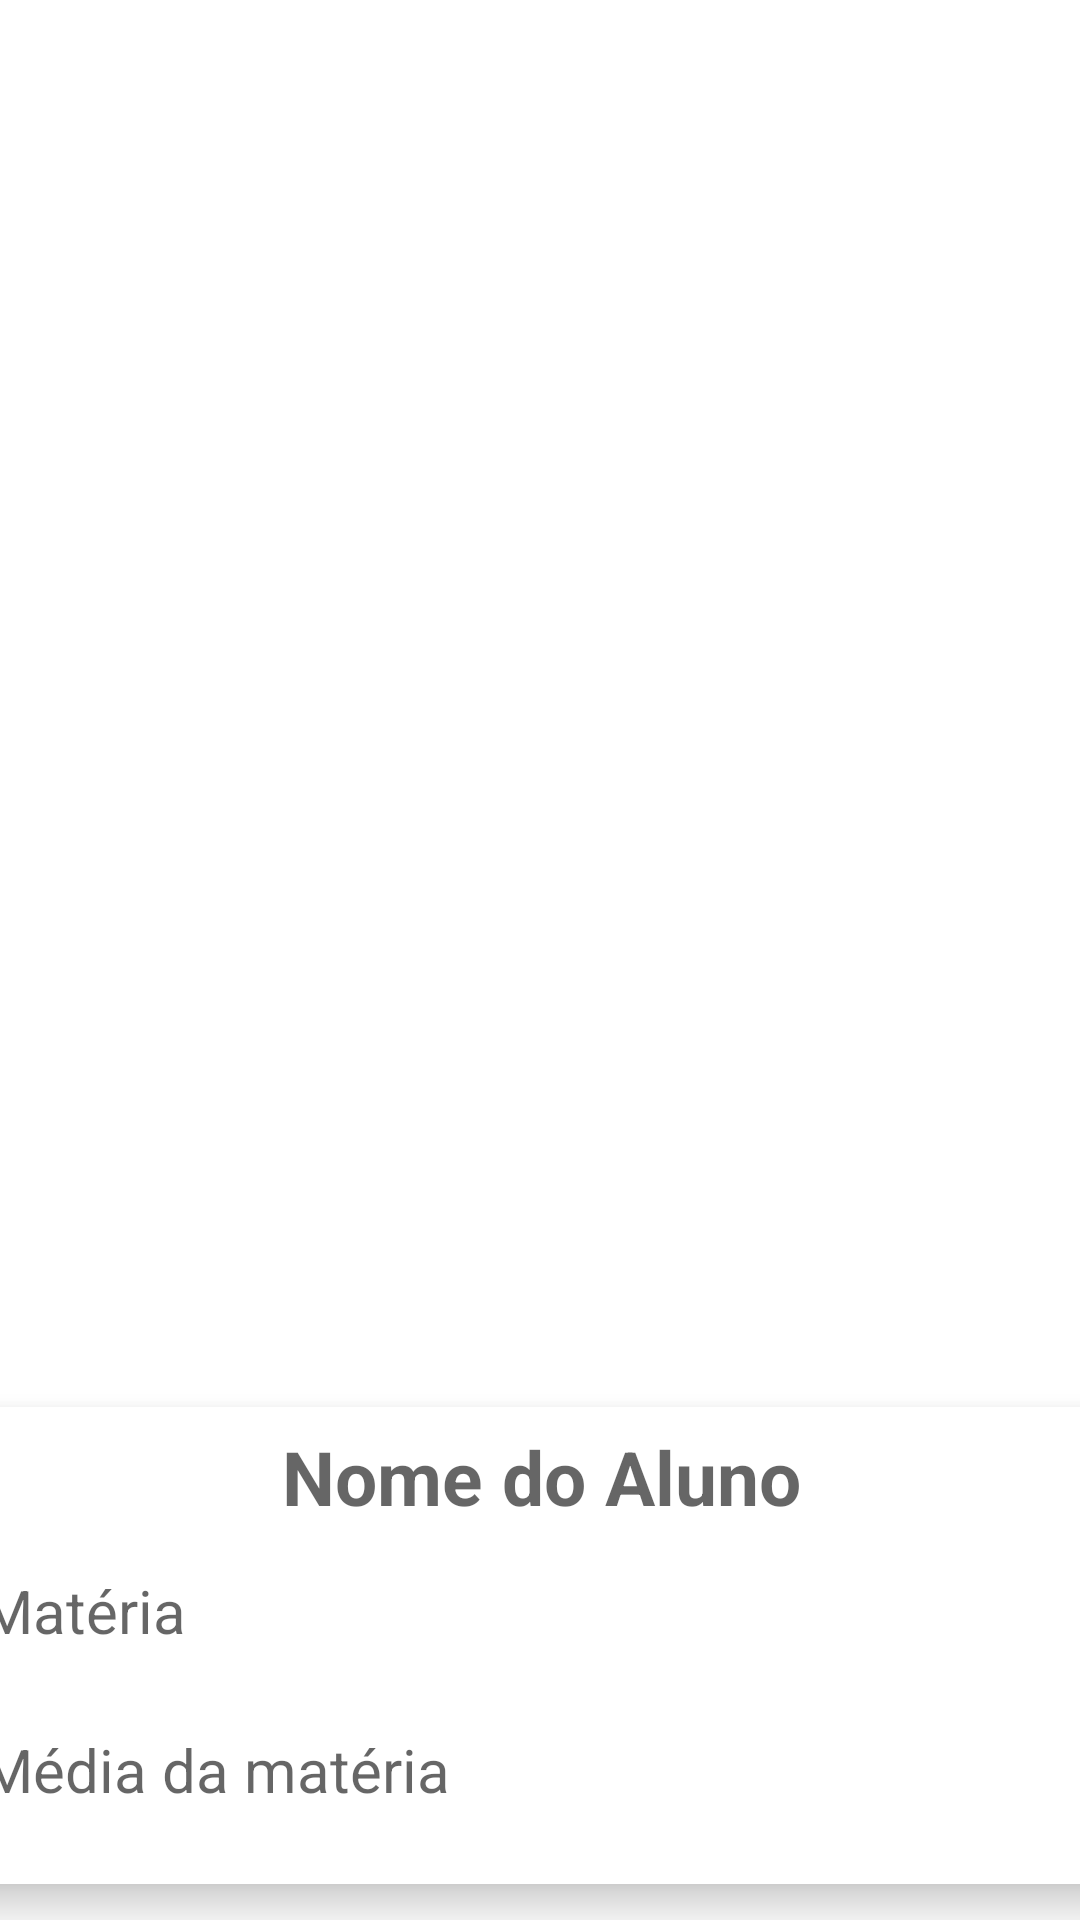

Here is an Android app screen rendered from its layout file. Give the layout XML and the strings, colors and styles it references.
<!-- AndroidManifest.xml: application theme Theme.AppNotas -->
<!-- res/layout/res_list_grades.xml -->
<androidx.constraintlayout.widget.ConstraintLayout xmlns:android="http://schemas.android.com/apk/res/android"
    xmlns:app="http://schemas.android.com/apk/res-auto"
    xmlns:tools="http://schemas.android.com/tools"
    android:layout_width="match_parent"
    android:layout_height="wrap_content">

    <androidx.cardview.widget.CardView
        android:layout_width="405dp"
        android:layout_height="183dp"
        app:cardCornerRadius="2dp"
        app:cardElevation="8dp"
        app:cardPreventCornerOverlap="false"
        app:cardUseCompatPadding="true"
        app:layout_constraintBottom_toBottomOf="parent"
        app:layout_constraintEnd_toEndOf="parent"
        app:layout_constraintStart_toStartOf="parent"
        app:layout_constraintTop_toTopOf="parent"
        app:layout_constraintVertical_bias="1.0">

        <androidx.constraintlayout.widget.ConstraintLayout
            android:layout_width="match_parent"
            android:layout_height="wrap_content">

            <LinearLayout
                android:id="@+id/container"
                android:layout_width="400dp"
                android:layout_height="163dp"
                android:orientation="vertical"
                android:padding="10dp"
                app:layout_constraintBottom_toBottomOf="parent"
                app:layout_constraintHorizontal_bias="0.545"
                app:layout_constraintLeft_toLeftOf="parent"
                app:layout_constraintRight_toRightOf="parent">

                <TextView
                    android:id="@+id/textViewNameStudent"
                    android:layout_width="374dp"
                    android:layout_height="38dp"
                    android:layout_gravity="center"
                    android:hint="Nome do Aluno"
                    android:textAlignment="center"
                    android:textSize="25sp"
                    android:textStyle="bold" />

                <TextView
                    android:id="@+id/textViewMatterName"
                    android:layout_width="373dp"
                    android:layout_height="43dp"
                    android:layout_gravity="center"
                    android:layout_marginTop="10dp"
                    android:hint="Matéria"
                    android:textSize="20sp" />

                <TextView
                    android:id="@+id/textViewGrades"
                    android:layout_width="373dp"
                    android:layout_height="43dp"
                    android:layout_gravity="center"
                    android:layout_marginTop="10dp"
                    android:hint="Média da matéria"
                    android:textSize="20sp" />

            </LinearLayout>
        </androidx.constraintlayout.widget.ConstraintLayout>
    </androidx.cardview.widget.CardView>

</androidx.constraintlayout.widget.ConstraintLayout>
<!-- resources referenced by this layout -->
<resources>
  <style name="Theme.AppNotas" parent="Theme.MaterialComponents.DayNight.DarkActionBar">
          
          <item name="colorPrimary">@color/purple_500</item>
          <item name="colorPrimaryVariant">@color/black</item>
          <item name="colorOnPrimary">@color/white</item>
          
          <item name="colorSecondary">@color/teal_200</item>
          <item name="colorSecondaryVariant">@color/teal_700</item>
          <item name="colorOnSecondary">@color/black</item>
          
          <item name="android:statusBarColor">?attr/colorPrimaryVariant</item>
          
      </style>
  <!-- not gathered from this repository: default colours our renderer supplied (Android Studio template values) -->
  <color name="purple_500">#FF6200EE</color>
  <color name="teal_200">#FF03DAC5</color>
  <color name="teal_700">#FF018786</color>
  <color name="black">#FF000000</color>
  <color name="white">#FFFFFFFF</color>
</resources>
